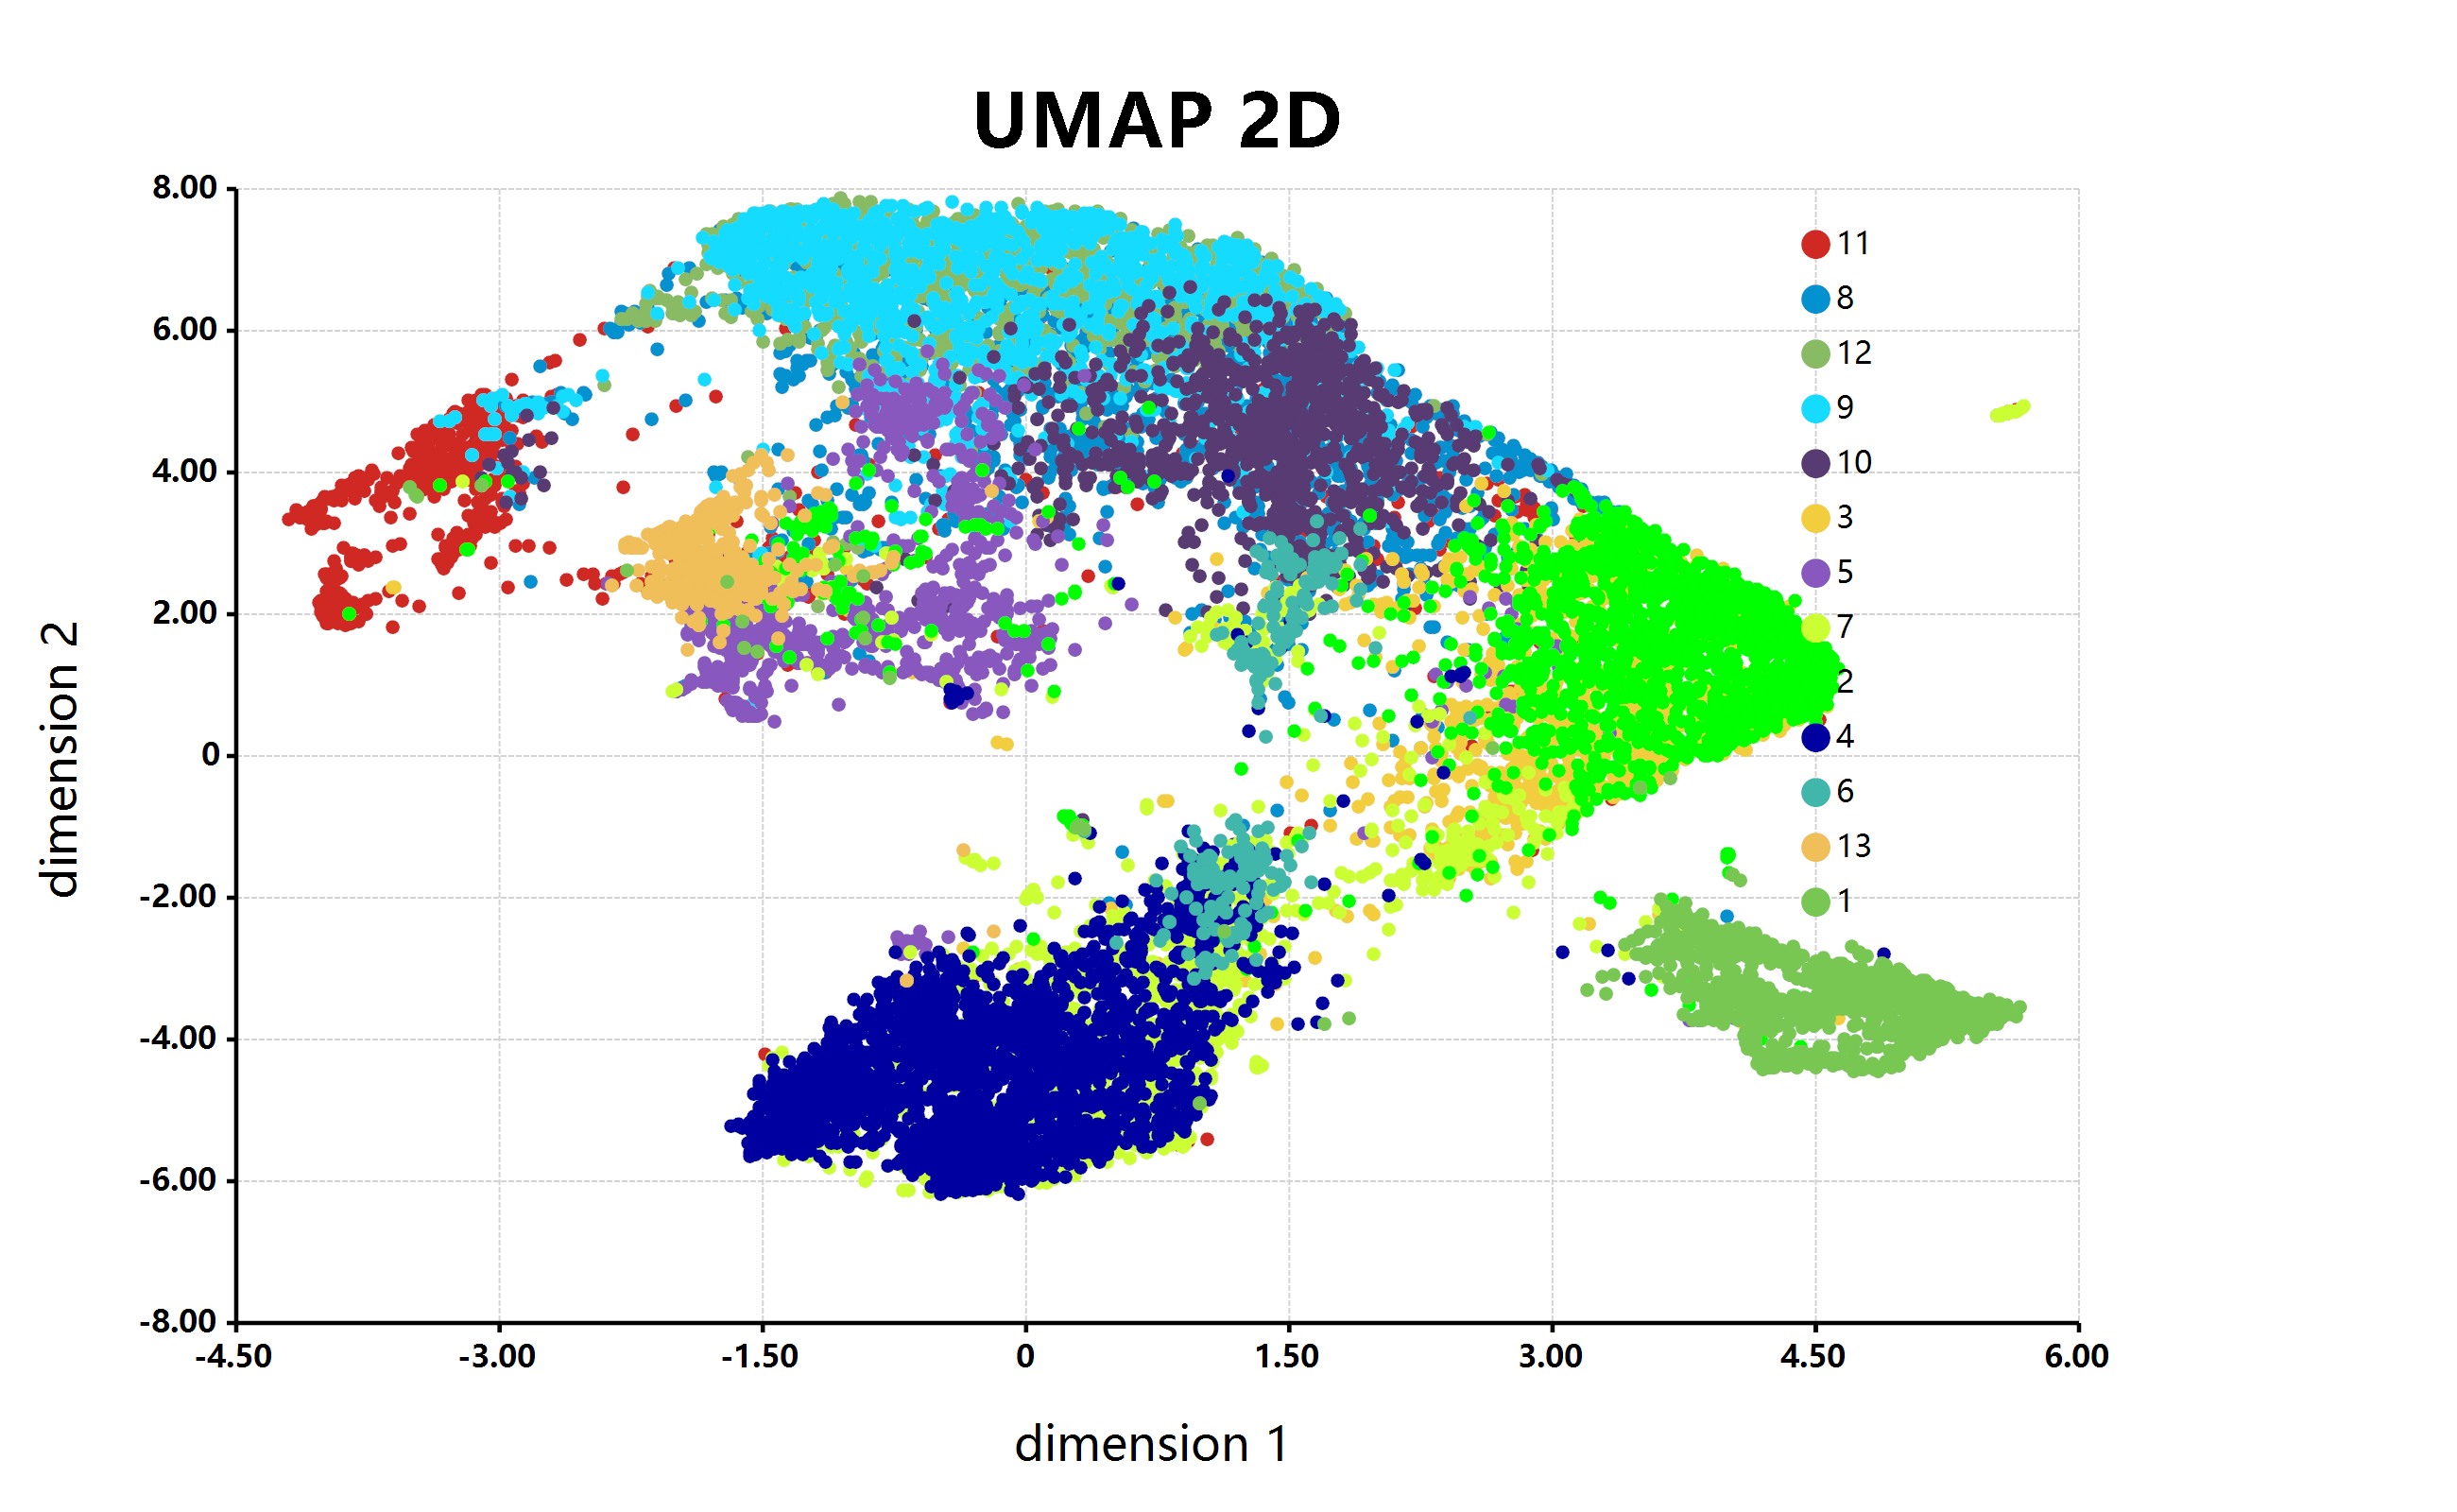

Write the R code that produced this figure.
setwd(@dir);

# read scatter point data from a given table file
# and then assign to tuple variables
[x, y, cluster] = read.csv("./scatter.csv", row.names = NULL);

# umap scatter with class colors
bitmap(file = "./scatter.png") {
	plot(x, y,
		 padding      = "padding:200px 400px 200px 250px;",
		 class        = cluster,
		 title        = "UMAP 2D",
		 x.lab        = "dimension 1",
		 y.lab        = "dimension 2",
		 legend.block = 13,
		 colorSet     = "paper", 
		 grid.fill    = "transparent",
		 size         = [2600, 1600]
	);
};
